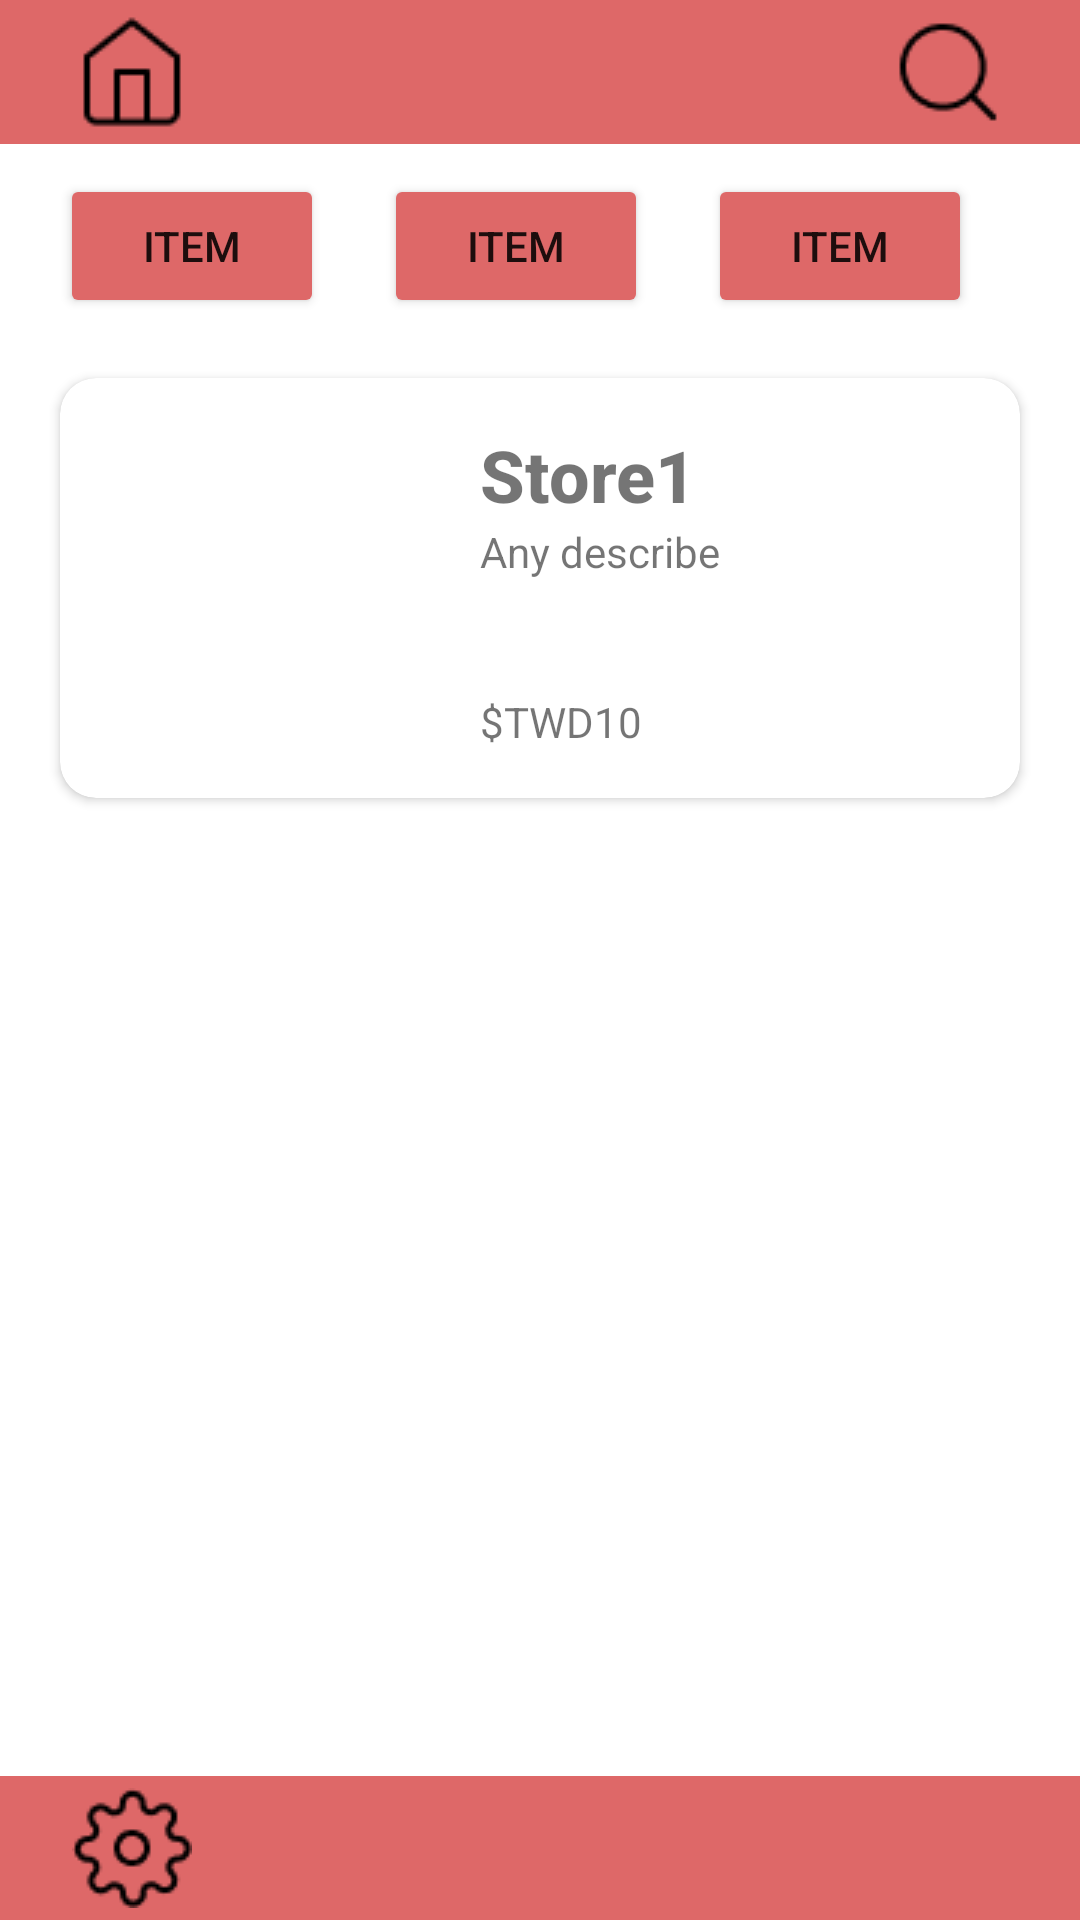

This screen was rendered from an Android layout file. Write that file and the resources it references.
<!-- AndroidManifest.xml: application theme Theme.MAFood -->
<!-- res/layout/activity_home.xml -->
<?xml version="1.0" encoding="utf-8"?>
<androidx.constraintlayout.widget.ConstraintLayout xmlns:android="http://schemas.android.com/apk/res/android"
    xmlns:app="http://schemas.android.com/apk/res-auto"
    xmlns:tools="http://schemas.android.com/tools"
    android:layout_width="match_parent"
    android:layout_height="match_parent"
    tools:context=".HomeActivity">

    <androidx.constraintlayout.widget.ConstraintLayout
        android:id="@+id/Constraint_header"
        android:layout_width="match_parent"
        android:layout_height="wrap_content"
        android:background="#DE6868"
        android:orientation="horizontal"
        app:layout_constraintTop_toTopOf="parent"
        tools:layout_editor_absoluteX="8dp">

        <ImageButton
            android:id="@+id/btn_home"
            android:layout_width="@android:dimen/app_icon_size"
            android:layout_height="@android:dimen/app_icon_size"
            android:layout_marginStart="20dp"
            android:backgroundTint="#00FFFFFF"
            app:layout_constraintBottom_toBottomOf="parent"
            app:layout_constraintStart_toStartOf="parent"
            app:layout_constraintTop_toTopOf="parent"
            app:srcCompat="@drawable/home" />

        <ImageButton
            android:id="@+id/btn_search"
            android:layout_width="@android:dimen/app_icon_size"
            android:layout_height="@android:dimen/app_icon_size"
            android:layout_marginEnd="20dp"
            android:backgroundTint="#00FFFFFF"
            app:layout_constraintBottom_toBottomOf="parent"
            app:layout_constraintEnd_toEndOf="parent"
            app:layout_constraintTop_toTopOf="parent"
            app:srcCompat="@drawable/search" />
    </androidx.constraintlayout.widget.ConstraintLayout>

    <androidx.constraintlayout.widget.ConstraintLayout
        android:id="@+id/Constraint_footer"
        android:layout_width="match_parent"
        android:layout_height="wrap_content"
        android:background="#DE6868"
        app:layout_constraintBottom_toBottomOf="parent"
        app:layout_constraintEnd_toEndOf="parent"
        app:layout_constraintStart_toStartOf="parent">

        <ImageButton
            android:id="@+id/btn_setting"
            android:layout_width="@android:dimen/app_icon_size"
            android:layout_height="@android:dimen/app_icon_size"
            android:layout_marginStart="20dp"
            android:backgroundTint="#00FFFFFF"
            app:layout_constraintBottom_toBottomOf="parent"
            app:layout_constraintStart_toStartOf="parent"
            app:layout_constraintTop_toTopOf="parent"
            app:srcCompat="@drawable/settings" />

        <ImageButton
            android:id="@+id/btn_shoppingCart"
            android:layout_width="@android:dimen/app_icon_size"
            android:layout_height="@android:dimen/app_icon_size"
            android:backgroundTint="#00FFFFFF"
            app:layout_constraintBottom_toBottomOf="parent"
            app:layout_constraintEnd_toEndOf="parent"
            app:layout_constraintStart_toStartOf="parent"
            app:layout_constraintTop_toTopOf="parent"
            app:srcCompat="@drawable/shopping_cart" />

        <ImageButton
            android:id="@+id/btn_user"
            android:layout_width="@android:dimen/app_icon_size"
            android:layout_height="@android:dimen/app_icon_size"
            android:layout_marginEnd="20dp"
            android:backgroundTint="#00FFFFFF"
            android:onClick="gotoProfileActivity"
            app:layout_constraintBottom_toBottomOf="parent"
            app:layout_constraintEnd_toEndOf="parent"
            app:layout_constraintTop_toTopOf="parent"
            app:srcCompat="@drawable/user" />

    </androidx.constraintlayout.widget.ConstraintLayout>

    <LinearLayout
        android:layout_width="0dp"
        android:layout_height="0dp"
        android:layout_marginStart="10dp"
        android:layout_marginEnd="10dp"
        android:orientation="vertical"
        app:layout_constraintBottom_toTopOf="@+id/Constraint_footer"
        app:layout_constraintEnd_toEndOf="parent"
        app:layout_constraintStart_toStartOf="parent"
        app:layout_constraintTop_toBottomOf="@+id/Constraint_header">

        <HorizontalScrollView
            android:layout_width="match_parent"
            android:layout_height="wrap_content"
            android:layout_marginRight="10dp"
            android:scrollbars="none">

            <LinearLayout
                android:layout_width="wrap_content"
                android:layout_height="match_parent"
                android:layout_marginRight="10dp"
                android:orientation="horizontal">

                <Button
                    android:id="@+id/btn_tag1"
                    android:layout_width="wrap_content"
                    android:layout_height="match_parent"
                    android:layout_margin="10dp"
                    android:text="item"
                    android:textSize="14sp"
                    app:backgroundTint="#DE6868"
                    app:cornerRadius="8dp" />

                <Button
                    android:id="@+id/btn_tag2"
                    android:layout_width="match_parent"
                    android:layout_height="wrap_content"
                    android:layout_margin="10dp"
                    android:layout_weight="1"
                    android:text="item"
                    android:textSize="14sp"
                    app:backgroundTint="#DE6868" />

                <Button
                    android:id="@+id/btn_tag3"
                    android:layout_width="match_parent"
                    android:layout_height="wrap_content"
                    android:layout_margin="10dp"
                    android:layout_weight="1"
                    android:text="item"
                    android:textSize="14sp"
                    app:backgroundTint="#DE6868" />

                <Button
                    android:id="@+id/btn_tag4"
                    android:layout_width="match_parent"
                    android:layout_height="wrap_content"
                    android:layout_margin="10dp"
                    android:layout_weight="1"
                    android:text="item"
                    android:textSize="14sp"
                    app:backgroundTint="#DE6868" />

            </LinearLayout>
        </HorizontalScrollView>

        <ScrollView
            android:layout_width="match_parent"
            android:layout_height="match_parent">

            <LinearLayout
                android:layout_width="match_parent"
                android:layout_height="wrap_content"
                android:orientation="vertical">

                <androidx.cardview.widget.CardView
                    android:id="@+id/storeCompoment"
                    android:layout_width="match_parent"
                    android:layout_height="match_parent"
                    android:layout_margin="10dp"
                    app:cardCornerRadius="12dp">

                    <LinearLayout
                        android:layout_width="match_parent"
                        android:layout_height="match_parent"
                        android:orientation="horizontal">

                        <ImageView
                            android:id="@+id/imgStore_main"
                            android:layout_width="108dp"
                            android:layout_height="108dp"
                            android:layout_margin="16dp"
                            tools:srcCompat="@color/purple_200" />

                        <LinearLayout
                            android:layout_width="match_parent"
                            android:layout_height="match_parent"
                            android:layout_marginVertical="16dp"
                            android:layout_marginRight="16dp"
                            android:orientation="vertical">

                            <TextView
                                android:id="@+id/storeName_main"
                                android:layout_width="wrap_content"
                                android:layout_height="wrap_content"
                                android:fontFamily="sans-serif-medium"
                                android:gravity="top"
                                android:text="Store1"
                                android:textSize="24sp"
                                android:textStyle="bold"
                                android:visibility="visible" />

                            <TextView
                                android:id="@+id/storeDescribe_main"
                                android:layout_width="match_parent"
                                android:layout_height="wrap_content"
                                android:text="Any describe" />

                            <TextView
                                android:id="@+id/storeShipPrice_main"
                                android:layout_width="wrap_content"
                                android:layout_height="match_parent"
                                android:gravity="bottom"
                                android:text="$TWD10" />

                        </LinearLayout>

                    </LinearLayout>

                </androidx.cardview.widget.CardView>

            </LinearLayout>
        </ScrollView>

    </LinearLayout>

</androidx.constraintlayout.widget.ConstraintLayout>
<!-- resources referenced by this layout -->
<resources>
  <!-- drawable home: png bitmap (drawable, 437 bytes) -->
  <!-- drawable search: png bitmap (drawable, 571 bytes) -->
  <!-- drawable settings: png bitmap (drawable, 811 bytes) -->
  <style name="Theme.MAFood" parent="Theme.MaterialComponents.DayNight.DarkActionBar">
          
          <item name="colorPrimary">@color/purple_500</item>
          <item name="colorPrimaryVariant">@color/purple_700</item>
          <item name="colorOnPrimary">@color/white</item>
          
          <item name="colorSecondary">@color/teal_200</item>
          <item name="colorSecondaryVariant">@color/teal_700</item>
          <item name="colorOnSecondary">@color/black</item>
          
          <item name="android:statusBarColor" tools:targetApi="l">?attr/colorPrimaryVariant</item>
          
      </style>
  <!-- not gathered from this repository: default colours our renderer supplied (Android Studio template values) -->
  <color name="purple_200">#FFBB86FC</color>
  <color name="purple_500">#FF6200EE</color>
  <color name="purple_700">#FF3700B3</color>
  <color name="teal_200">#FF03DAC5</color>
  <color name="teal_700">#FF018786</color>
  <color name="black">#FF000000</color>
  <color name="white">#FFFFFFFF</color>
</resources>
